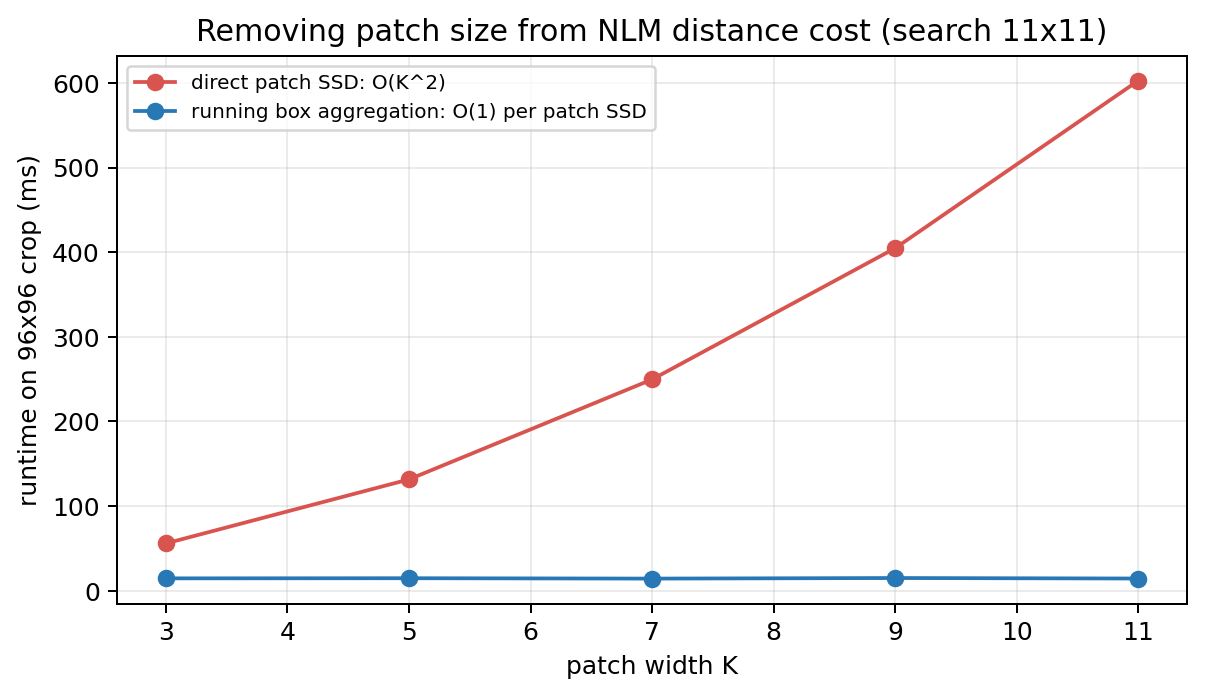

The data file committed next to this chart (first rows):
patch_k, search_s, direct_ms, fast_ms, speedup, max_abs_difference
3, 11, 55.78, 14.49, 3.85, 1.7053025658242404e-13
5, 11, 131.5, 14.66, 8.969, 1.4210854715202004e-13
7, 11, 249.6, 14.21, 17.57, 1.9895196601282805e-13
9, 11, 404.8, 14.89, 27.19, 1.8474111129762605e-13
11, 11, 602.9, 14.3, 42.15, 1.9895196601282805e-13
